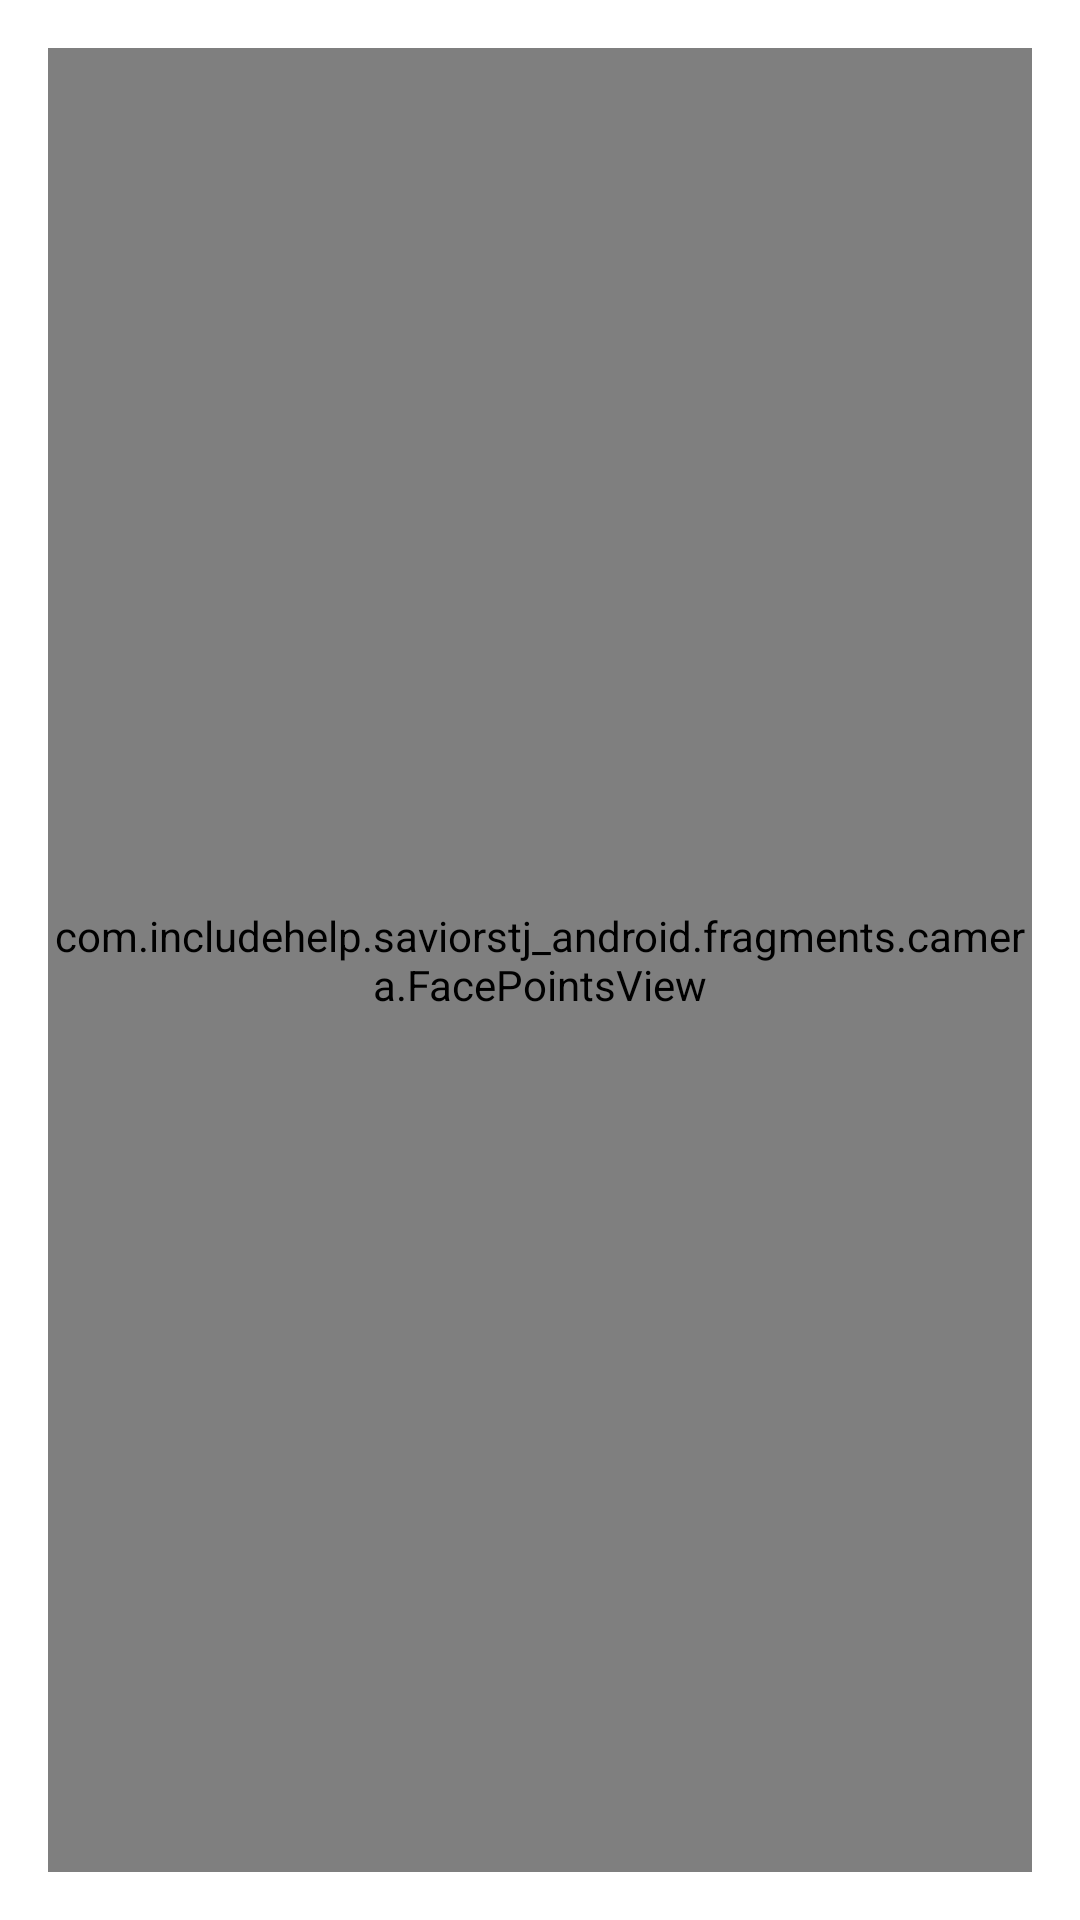

Layout XML and referenced resources for this Android screen:
<!-- AndroidManifest.xml: application theme AppTheme -->
<!-- res/layout/fragment_camera.xml -->
<?xml version="1.0" encoding="utf-8"?>
<FrameLayout
  xmlns:android="http://schemas.android.com/apk/res/android"
  android:layout_width="match_parent"
  android:layout_height="match_parent"
    android:padding="16dp">

  <TextureView
    android:id="@+id/camera_view"
    android:layout_width="match_parent"
    android:layout_height="match_parent" />

  <com.includehelp.saviorstj_android.fragments.camera.FacePointsView
    android:id="@+id/face_points_view"
    android:layout_width="match_parent"
    android:layout_height="match_parent" />

</FrameLayout>
<!-- resources referenced by this layout -->
<resources>
  <style name="AppTheme" parent="Theme.MaterialComponents.Light.NoActionBar">
          
          <item name="colorPrimary">@color/colorPrimary</item>
          <item name="colorPrimaryDark">@color/colorPrimaryDark</item>
          <item name="colorAccent">@color/colorPrimary</item>
  
      </style>
  <color name="colorPrimary">#6200EE</color>
  <color name="colorPrimaryDark">#3700B3</color>
</resources>
